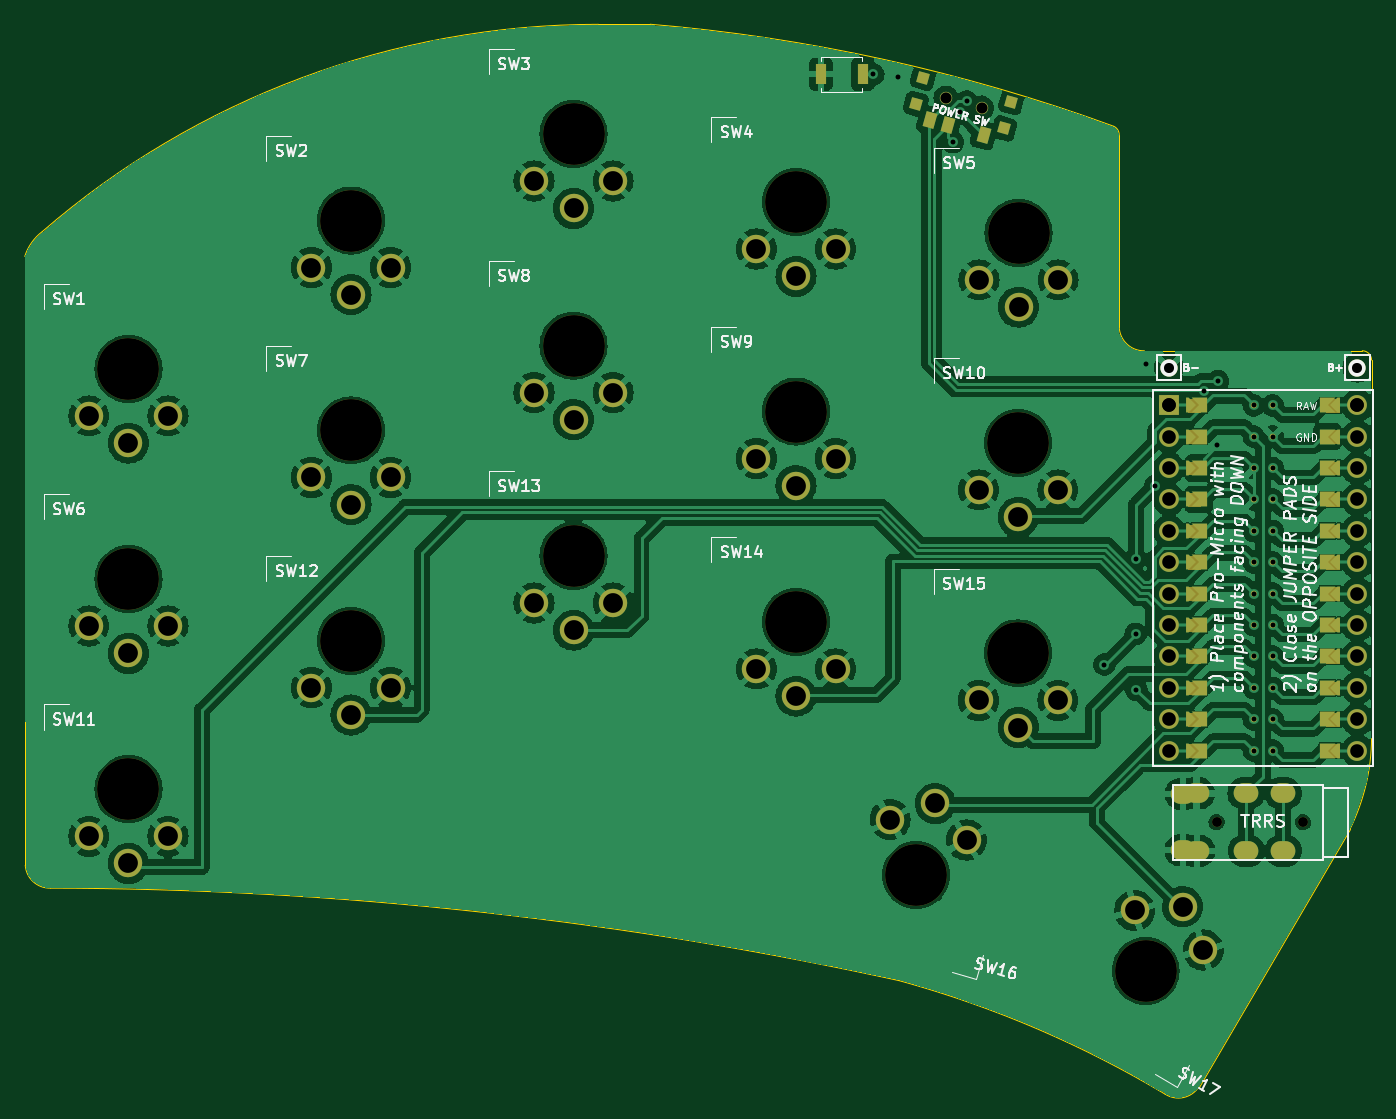
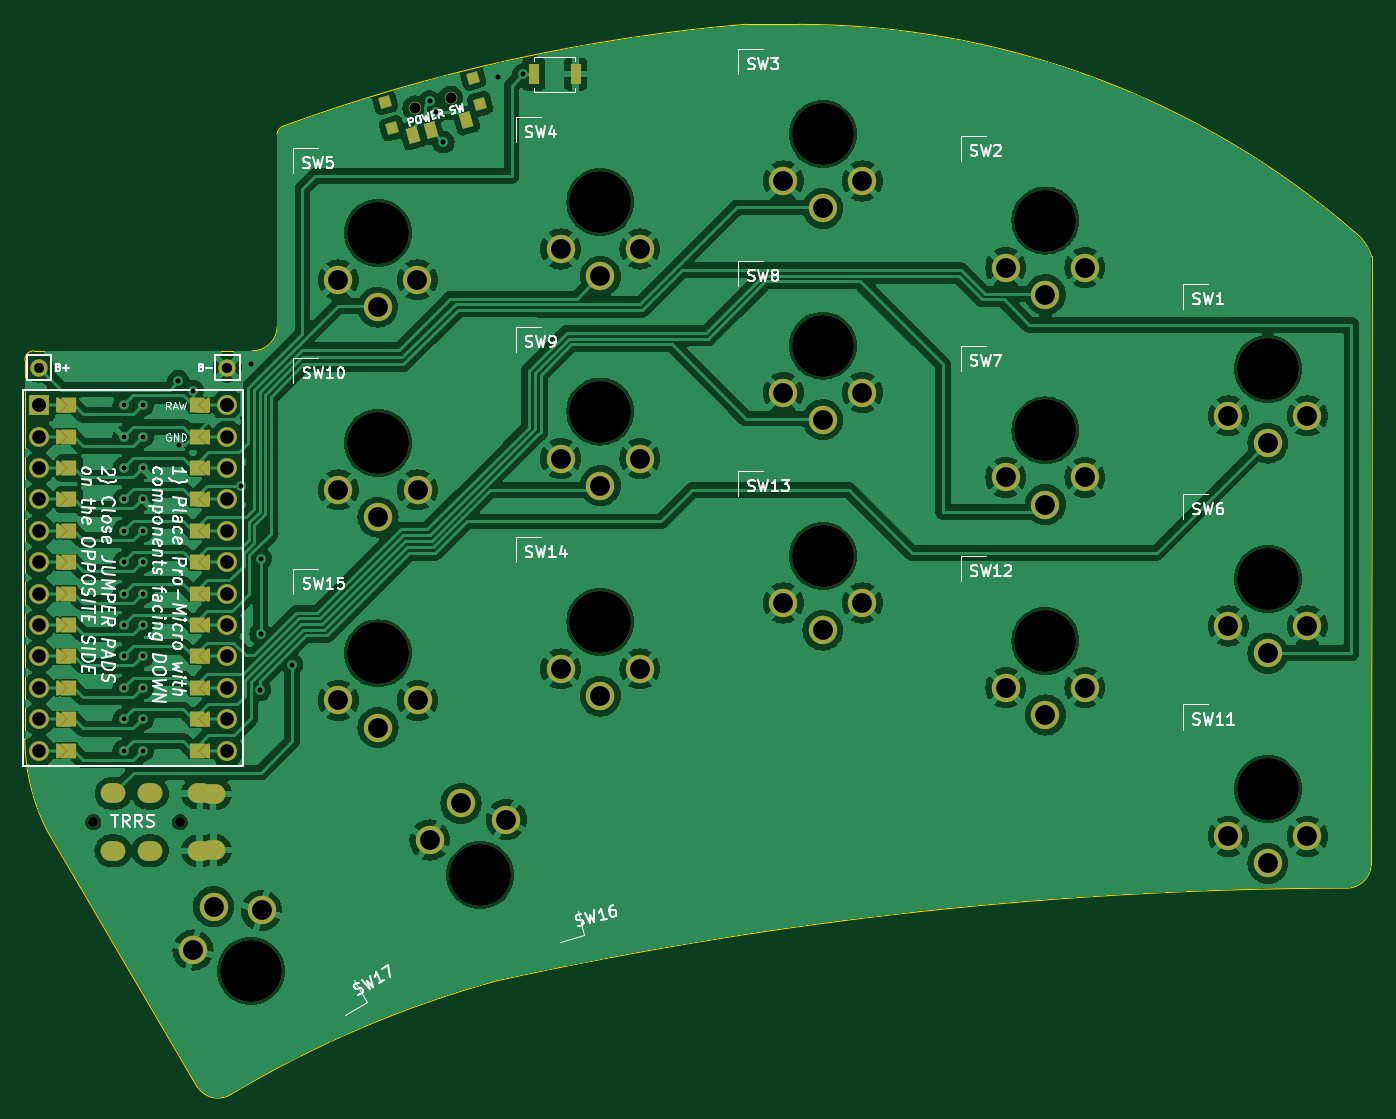
Circuit board: 11 layer files. Board 109.0 x 86.5 mm.
- bottom_copper: half-swept-B_Cu.gbr (299159 bytes)
- bottom_mask: half-swept-B_Mask.gbr (14511 bytes)
- paste: half-swept-B_Paste.gbr (1102 bytes)
- bottom_silk: half-swept-B_Silkscreen.gbr (79523 bytes)
- outline: half-swept-Edge_Cuts.gbr (1763 bytes)
- top_copper: half-swept-F_Cu.gbr (316693 bytes)
- top_mask: half-swept-F_Mask.gbr (14516 bytes)
- paste: half-swept-F_Paste.gbr (1102 bytes)
- top_silk: half-swept-F_Silkscreen.gbr (79825 bytes)
- drill: half-swept-NPTH.drl (784 bytes)
- drill: half-swept-PTH.drl (2653 bytes)

=== bottom_copper: half-swept-B_Cu.gbr (299159 bytes, source omitted) ===
=== bottom_mask: half-swept-B_Mask.gbr (14511 bytes, source omitted) ===
=== paste: half-swept-B_Paste.gbr (1102 bytes, source withheld) ===
=== bottom_silk: half-swept-B_Silkscreen.gbr (79523 bytes, source omitted) ===
=== outline: half-swept-Edge_Cuts.gbr ===
%TF.GenerationSoftware,KiCad,Pcbnew,7.0.5*%
%TF.CreationDate,2023-09-03T18:34:12+02:00*%
%TF.ProjectId,half-swept,68616c66-2d73-4776-9570-742e6b696361,rev?*%
%TF.SameCoordinates,Original*%
%TF.FileFunction,Profile,NP*%
%FSLAX46Y46*%
G04 Gerber Fmt 4.6, Leading zero omitted, Abs format (unit mm)*
G04 Created by KiCad (PCBNEW 7.0.5) date 2023-09-03 18:34:12*
%MOMM*%
%LPD*%
G01*
G04 APERTURE LIST*
%TA.AperFunction,Profile*%
%ADD10C,0.050000*%
%TD*%
G04 APERTURE END LIST*
D10*
X127635000Y-45362000D02*
G75*
G03*
X126885000Y-44612000I-750000J0D01*
G01*
X18690055Y-36976702D02*
X18730254Y-86245024D01*
X107222002Y-27137419D02*
G75*
G03*
X106787290Y-26456889I-750002J19D01*
G01*
X110938000Y-104748000D02*
G75*
G03*
X89409134Y-95561946I-44316000J-74040000D01*
G01*
X20117000Y-34963000D02*
G75*
G03*
X18690055Y-36976702I2445000J-3245000D01*
G01*
X107222002Y-42683999D02*
G75*
G03*
X109257002Y-44614917I1999998J69999D01*
G01*
X106787290Y-26456890D02*
G75*
G03*
X69291777Y-18200679I-49442840J-135273370D01*
G01*
X110938000Y-104748000D02*
G75*
G03*
X113670000Y-104149265I1070000J1650000D01*
G01*
X89409134Y-95561947D02*
G75*
G03*
X20768000Y-88081120I-69219164J-316475413D01*
G01*
X18730252Y-86245024D02*
G75*
G03*
X20768000Y-88081119I1977998J146414D01*
G01*
X127635000Y-45362000D02*
X127635000Y-62484000D01*
X107222001Y-42683999D02*
X107222045Y-27137419D01*
X109257002Y-44614917D02*
X126885000Y-44612000D01*
X65090389Y-18206139D02*
G75*
G03*
X20117000Y-34963000I1J-68730001D01*
G01*
X125888304Y-83312000D02*
X113670000Y-104149265D01*
X125888307Y-83312002D02*
G75*
G03*
X127635000Y-75987850I-15027207J7454102D01*
G01*
X69291777Y-18200679D02*
X65090389Y-18206139D01*
X127635000Y-62484000D02*
X127647000Y-69850000D01*
X127647000Y-69850000D02*
X127635000Y-75987850D01*
M02*

=== top_copper: half-swept-F_Cu.gbr (316693 bytes, source omitted) ===
=== top_mask: half-swept-F_Mask.gbr (14516 bytes, source omitted) ===
=== paste: half-swept-F_Paste.gbr (1102 bytes, source withheld) ===
=== top_silk: half-swept-F_Silkscreen.gbr (79825 bytes, source omitted) ===
=== drill: half-swept-NPTH.drl ===
M48
; DRILL file {KiCad 7.0.5} date Sun 03 Sep 2023 06:34:48 PM CEST
; FORMAT={-:-/ absolute / inch / decimal}
; #@! TF.CreationDate,2023-09-03T18:34:48+02:00
; #@! TF.GenerationSoftware,Kicad,Pcbnew,7.0.5
; #@! TF.FileFunction,NonPlated,1,2,NPTH
FMAT,2
INCH
; #@! TA.AperFunction,NonPlated,NPTH,ComponentDrill
T1C0.0315
; #@! TA.AperFunction,NonPlated,NPTH,ComponentDrill
T2C0.0354
; #@! TA.AperFunction,NonPlated,NPTH,ComponentDrill
T3C0.1969
%
G90
G05
T1
X4.5314Y-3.2579
X4.807Y-3.2579
T2
X3.6691Y-0.9516
X3.7829Y-0.9831
T3
X1.0661Y-1.8142
X1.0661Y-2.4835
X1.0661Y-3.1528
X1.7748Y-1.3417
X1.7748Y-2.01
X1.7748Y-2.68
X2.4835Y-1.0661
X2.4835Y-1.74
X2.4835Y-2.41
X3.1921Y-1.2827
X3.1921Y-1.95
X3.1921Y-2.62
X3.5746Y-3.4264
X3.9Y-2.05
X3.9Y-2.72
X3.9008Y-1.3811
X4.3054Y-3.7315
T0
M30

=== drill: half-swept-PTH.drl ===
M48
; DRILL file {KiCad 7.0.5} date Sun 03 Sep 2023 06:34:48 PM CEST
; FORMAT={-:-/ absolute / inch / decimal}
; #@! TF.CreationDate,2023-09-03T18:34:48+02:00
; #@! TF.GenerationSoftware,Kicad,Pcbnew,7.0.5
; #@! TF.FileFunction,Plated,1,2,PTH
FMAT,2
INCH
; #@! TA.AperFunction,Plated,PTH,ViaDrill
T1C0.0157
; #@! TA.AperFunction,Plated,PTH,ComponentDrill
T2C0.0157
; #@! TA.AperFunction,Plated,PTH,ComponentDrill
T3C0.0320
; #@! TA.AperFunction,Plated,PTH,ComponentDrill
T4C0.0354
; #@! TA.AperFunction,Plated,PTH,ComponentDrill
T5C0.0433
; #@! TA.AperFunction,Plated,PTH,ComponentDrill
T6C0.0630
%
G90
G05
T1
X3.438Y-0.876
X3.518Y-0.884
X3.692Y-1.092
X3.714Y-0.996
X3.736Y-0.962
X4.174Y-2.756
X4.274Y-2.418
X4.274Y-2.658
X4.276Y-2.836
X4.306Y-1.798
X4.336Y-2.186
X4.49Y-1.884
X4.534Y-2.058
X4.536Y-1.8532
T2
X4.65Y-1.93
X4.65Y-2.03
X4.65Y-2.13
X4.65Y-2.23
X4.65Y-2.33
X4.65Y-2.43
X4.65Y-2.53
X4.65Y-2.63
X4.65Y-2.73
X4.65Y-2.83
X4.65Y-2.93
X4.65Y-3.03
X4.71Y-1.93
X4.71Y-2.03
X4.71Y-2.13
X4.71Y-2.23
X4.71Y-2.33
X4.71Y-2.43
X4.71Y-2.53
X4.71Y-2.63
X4.71Y-2.73
X4.71Y-2.83
X4.71Y-2.93
X4.71Y-3.03
T3
X4.38Y-1.81
X4.98Y-1.81
T5
X4.38Y-1.93
X4.38Y-1.93
X4.38Y-2.03
X4.38Y-2.13
X4.38Y-2.23
X4.38Y-2.33
X4.38Y-2.43
X4.38Y-2.53
X4.38Y-2.63
X4.38Y-2.73
X4.38Y-2.83
X4.38Y-2.93
X4.38Y-3.03
X4.98Y-1.93
X4.98Y-1.93
X4.98Y-2.03
X4.98Y-2.13
X4.98Y-2.23
X4.98Y-2.33
X4.98Y-2.43
X4.98Y-2.53
X4.98Y-2.63
X4.98Y-2.73
X4.98Y-2.83
X4.98Y-2.93
X4.98Y-3.03
T6
X0.9402Y-1.9638
X0.9402Y-2.6331
X0.9402Y-3.3024
X1.0661Y-2.0504
X1.0661Y-2.7197
X1.0661Y-3.389
X1.1921Y-1.9638
X1.1921Y-2.6331
X1.1921Y-3.3024
X1.6488Y-1.4913
X1.6488Y-2.1596
X1.6488Y-2.8296
X1.7748Y-1.578
X1.7748Y-2.2462
X1.7748Y-2.9162
X1.9008Y-1.4913
X1.9008Y-2.1596
X1.9008Y-2.8296
X2.3575Y-1.2157
X2.3575Y-1.8896
X2.3575Y-2.5596
X2.4835Y-1.3024
X2.4835Y-1.9762
X2.4835Y-2.6462
X2.6094Y-1.2157
X2.6094Y-1.8896
X2.6094Y-2.5596
X3.0661Y-1.4323
X3.0661Y-2.0996
X3.0661Y-2.7696
X3.1921Y-1.5189
X3.1921Y-2.1862
X3.1921Y-2.8562
X3.3181Y-1.4323
X3.3181Y-2.0996
X3.3181Y-2.7696
X3.4917Y-3.2493
X3.6358Y-3.1982
X3.7351Y-3.3145
X3.774Y-2.1996
X3.774Y-2.8696
X3.7748Y-1.5307
X3.9Y-2.2862
X3.9Y-2.9562
X3.9008Y-1.6173
X4.026Y-2.1996
X4.026Y-2.8696
X4.0268Y-1.5307
X4.2711Y-3.5389
X4.4235Y-3.5269
X4.4893Y-3.6649
T4
G00X4.4165Y-3.3472
M15
G01X4.4322Y-3.3472
M16
G05
G00X4.433Y-3.1673
M15
G01X4.4172Y-3.1673
M16
G05
G00X4.4598Y-3.1661
M15
G01X4.4755Y-3.1661
M16
G05
G00X4.4763Y-3.3484
M15
G01X4.4606Y-3.3484
M16
G05
G00X4.6172Y-3.1661
M15
G01X4.633Y-3.1661
M16
G05
G00X4.6338Y-3.3484
M15
G01X4.618Y-3.3484
M16
G05
G00X4.7354Y-3.1661
M15
G01X4.7511Y-3.1661
M16
G05
G00X4.7519Y-3.3484
M15
G01X4.7361Y-3.3484
M16
G05
T0
M30

